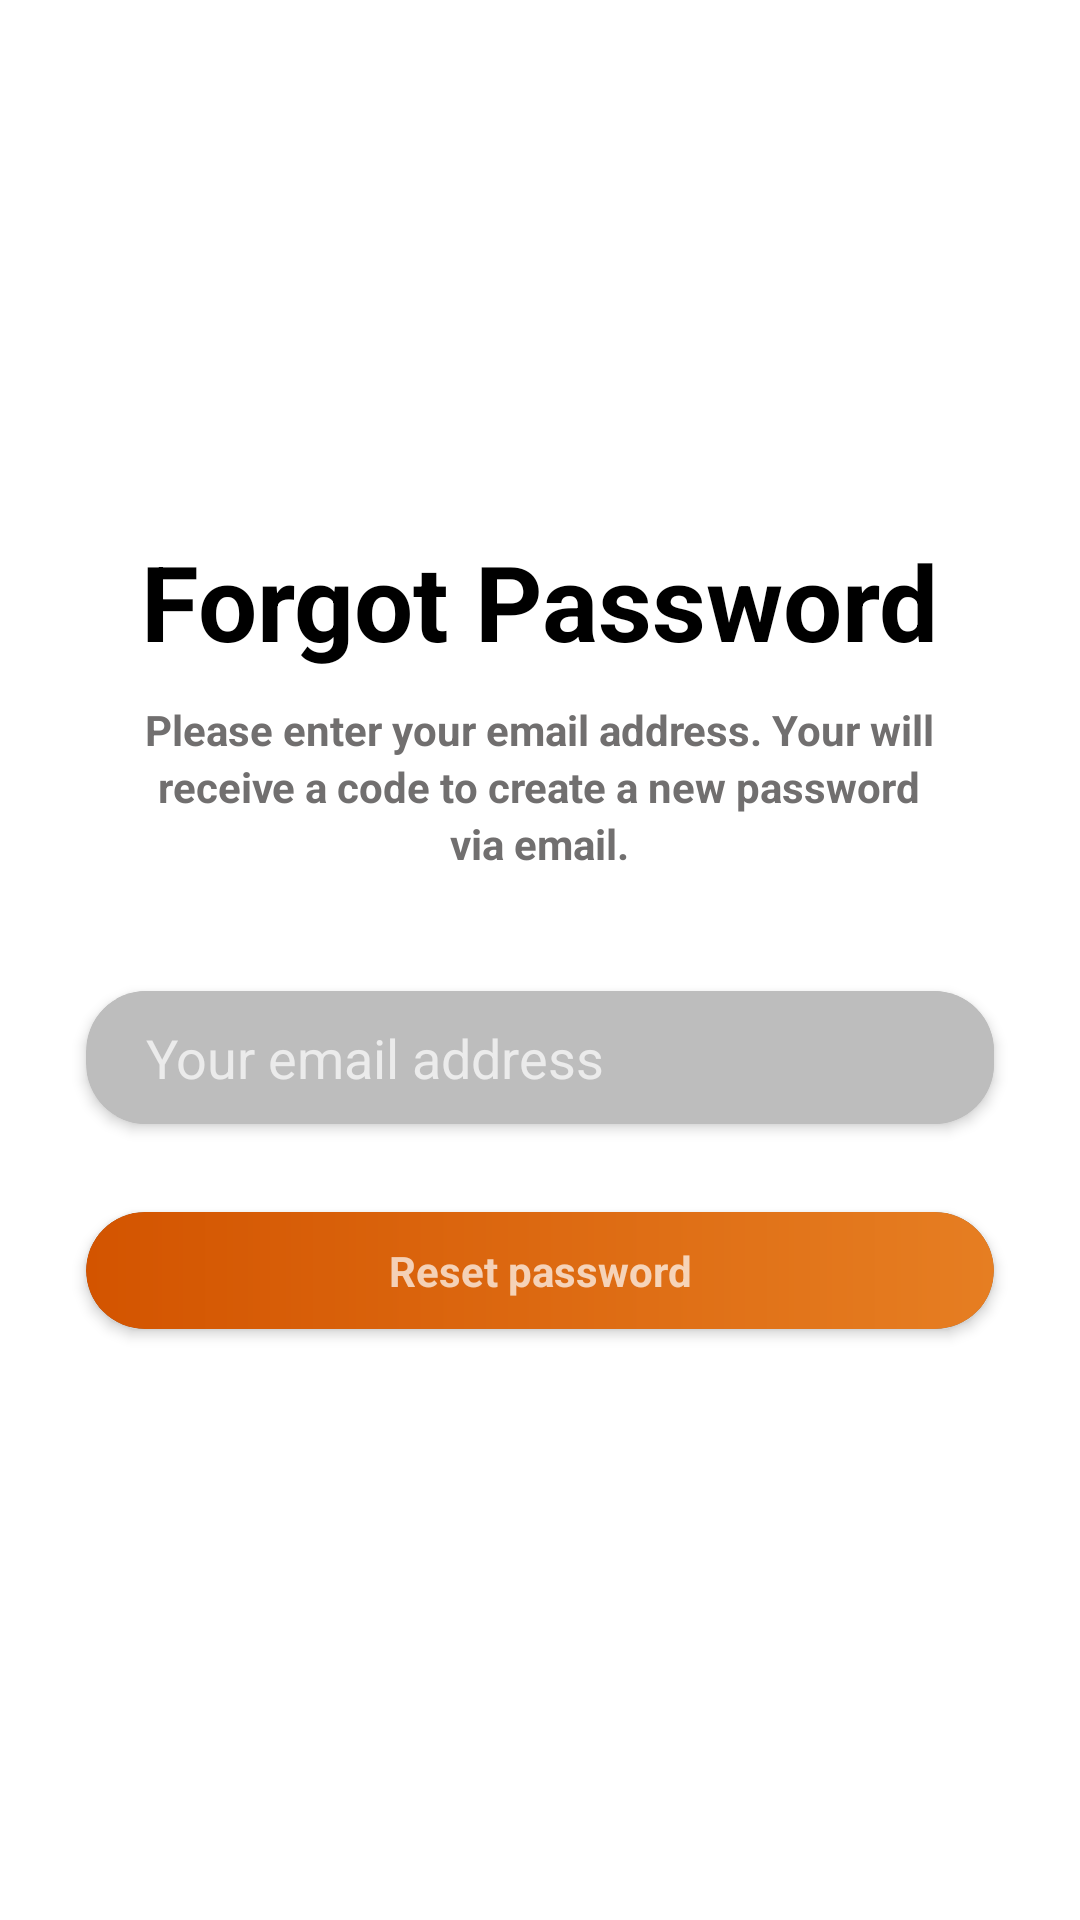

Reconstruct the res/layout file that produces this screen, plus the resources it refers to.
<!-- AndroidManifest.xml: application theme Theme.UI -->
<!-- res/layout/activity_forgot_.xml -->
<?xml version="1.0" encoding="utf-8"?>
<androidx.constraintlayout.widget.ConstraintLayout xmlns:android="http://schemas.android.com/apk/res/android"
    xmlns:app="http://schemas.android.com/apk/res-auto"
    xmlns:tools="http://schemas.android.com/tools"
    android:layout_width="match_parent"
    android:background="@color/white"
    android:layout_height="match_parent"
    tools:context=".Forgot_Activity">

    <ScrollView
        android:layout_width="match_parent"
        android:layout_height="match_parent">

        <LinearLayout
            android:layout_gravity="center"
            android:orientation="vertical"
            android:layout_width="match_parent"
            android:layout_height="match_parent">

            <LinearLayout
                android:layout_marginBottom="20dp"
                android:orientation="vertical"
                android:layout_width="match_parent"
                android:layout_height="wrap_content">

                <TextView
                    android:layout_gravity="center"
                    android:textColor="@color/black"
                    android:textSize="35dp"
                    android:textStyle="bold"
                    android:text="Forgot Password"
                    android:layout_width="wrap_content"
                    android:layout_height="wrap_content"/>

                <LinearLayout
                    android:layout_margin="10dp"
                    android:layout_gravity="center"
                    android:orientation="vertical"
                    android:layout_width="wrap_content"
                    android:layout_height="wrap_content">

                    <TextView
                        android:layout_gravity="center"
                        android:layout_width="wrap_content"
                        android:layout_height="wrap_content"
                        android:text="Please enter your email address. Your will"
                        android:textColor="#716F6F"
                        android:textStyle="bold" />

                    <TextView
                        android:layout_gravity="center"
                        android:layout_width="wrap_content"
                        android:layout_height="wrap_content"
                        android:text="receive a code to create a new password"
                        android:textColor="#716F6F"
                        android:textStyle="bold" />

                    <TextView
                        android:layout_gravity="center"
                        android:layout_width="wrap_content"
                        android:layout_height="wrap_content"
                        android:text="via email."
                        android:textColor="#716F6F"
                        android:textStyle="bold" />

                </LinearLayout>

            </LinearLayout>

            <LinearLayout
                android:orientation="vertical"
                android:layout_width="match_parent"
                android:layout_height="wrap_content">

                <androidx.cardview.widget.CardView
                    android:layout_width="match_parent"
                    android:layout_height="match_parent"
                    android:layout_marginLeft="20dp"
                    android:layout_marginRight="20dp"
                    android:layout_marginBottom="10dp"
                    app:cardBackgroundColor="#BDBDBD"
                    app:cardCornerRadius="20dp"
                    app:cardElevation="2.5dp"
                    app:cardUseCompatPadding="true">

                    <EditText
                        android:inputType="textEmailAddress"
                        android:layout_width="match_parent"
                        android:layout_height="match_parent"
                        android:layout_marginLeft="10dp"
                        android:background="#BDBDBD"
                        android:hint="Your email address"
                        android:padding="10dp" />

                </androidx.cardview.widget.CardView>

                <androidx.cardview.widget.CardView
                    android:layout_width="match_parent"
                    android:layout_height="match_parent"
                    android:layout_marginLeft="20dp"
                    android:layout_marginRight="20dp"
                    android:layout_marginBottom="10dp"
                    app:cardBackgroundColor="#888686"
                    app:cardCornerRadius="20dp"
                    app:cardElevation="2.5dp"
                    app:cardUseCompatPadding="true">

                    <TextView
                        android:layout_width="match_parent"
                        android:layout_height="match_parent"
                        android:layout_gravity="center"
                        android:background="@drawable/u7_log_bg"
                        android:gravity="center"
                        android:padding="10dp"
                        android:text="Reset password"
                        android:textStyle="bold" />

                </androidx.cardview.widget.CardView>
            </LinearLayout>

        </LinearLayout>

    </ScrollView>

</androidx.constraintlayout.widget.ConstraintLayout>
<!-- resources referenced by this layout -->
<resources>
  <!-- drawable u7_log_bg (drawable-v24) -->
  <?xml version="1.0" encoding="utf-8"?>
  <shape xmlns:android="http://schemas.android.com/apk/res/android">
  
      <gradient
          android:startColor="#d35400"
          android:endColor="#e67e22"/>
  
      <corners
          android:radius="20dp"/>
  
  </shape>
  <style name="Theme.UI" parent="Theme.AppCompat.NoActionBar">
          
          <item name="colorPrimary">@color/purple_500</item>
          <item name="colorPrimaryVariant">@color/black</item>
          <item name="colorOnPrimary">@color/white</item>
          
          <item name="colorSecondary">@color/teal_200</item>
          <item name="colorSecondaryVariant">@color/teal_700</item>
          <item name="colorOnSecondary">@color/black</item>
          
          <item name="android:statusBarColor" tools:targetApi="l">?attr/colorPrimaryVariant</item>
          
      </style>
  <!-- not gathered from this repository: default colours our renderer supplied (Android Studio template values) -->
  <color name="purple_500">#FF6200EE</color>
  <color name="teal_200">#FF03DAC5</color>
  <color name="teal_700">#FF018786</color>
  <color name="black">#FF000000</color>
  <color name="white">#FFFFFFFF</color>
</resources>
